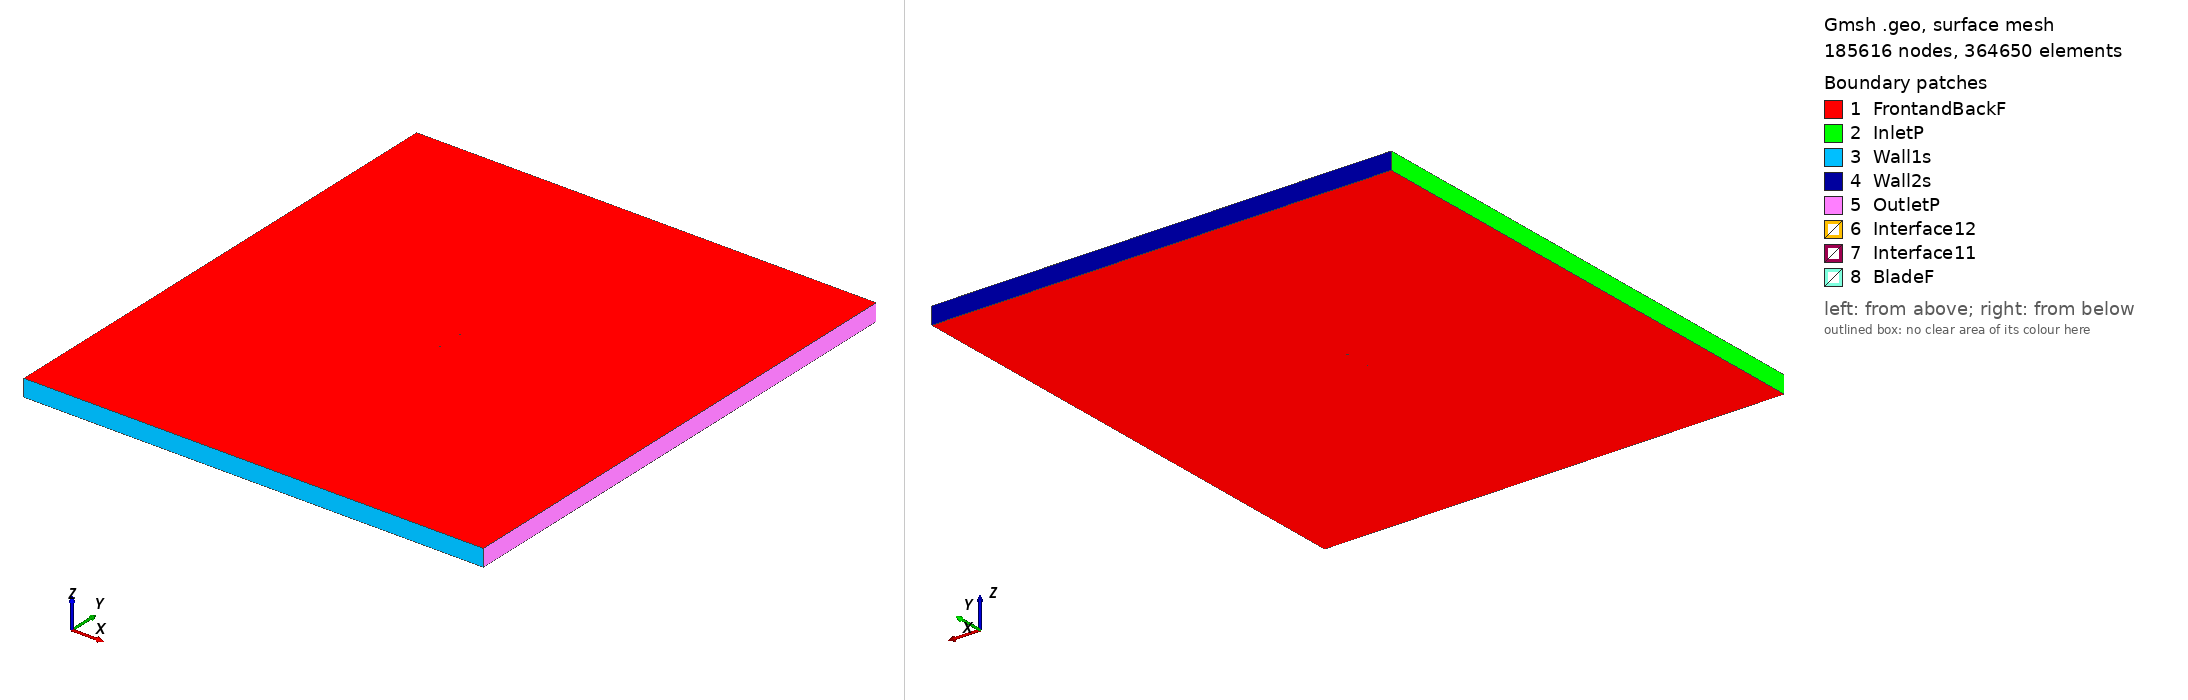

Gmsh geometry script, surface-meshed: 185616 nodes, 364650 surface elements. Boundary patches (legend numbers): 1 FrontandBackF, 2 InletP, 3 Wall1s, 4 Wall2s, 5 OutletP, 6 Interface12, 7 Interface11, 8 BladeF. Left view from above one corner, right view from below the opposite corner. Legend entries are the model's physical surfaces. The drawing asked Gmsh for element sizes between 1% and 20% of the model's largest extent; the script's own settings can give other sizes.

=== e874_tsr_3.6671_aoa_-1.8332.geo (drawn) ===
SetFactory("OpenCASCADE");

Point(1) = {0.074940, 0.746413, 0, 1.0};
Point(2) = {0.073324, 0.746532, 0, 1.0};
Point(3) = {0.071454, 0.746650, 0, 1.0};
Point(4) = {0.069381, 0.746766, 0, 1.0};
Point(5) = {0.067115, 0.746885, 0, 1.0};
Point(6) = {0.064663, 0.747007, 0, 1.0};
Point(7) = {0.062030, 0.747131, 0, 1.0};
Point(8) = {0.059229, 0.747262, 0, 1.0};
Point(9) = {0.056266, 0.747396, 0, 1.0};
Point(10) = {0.053150, 0.747537, 0, 1.0};
Point(11) = {0.049896, 0.747682, 0, 1.0};
Point(12) = {0.046508, 0.747831, 0, 1.0};
Point(13) = {0.043002, 0.747987, 0, 1.0};
Point(14) = {0.039388, 0.748146, 0, 1.0};
Point(15) = {0.035678, 0.748308, 0, 1.0};
Point(16) = {0.031884, 0.748472, 0, 1.0};
Point(17) = {0.028016, 0.748637, 0, 1.0};
Point(18) = {0.024088, 0.748802, 0, 1.0};
Point(19) = {0.020113, 0.748965, 0, 1.0};
Point(20) = {0.016103, 0.749125, 0, 1.0};
Point(21) = {0.012070, 0.749278, 0, 1.0};
Point(22) = {0.008026, 0.749424, 0, 1.0};
Point(23) = {0.003985, 0.749560, 0, 1.0};
Point(24) = {-0.000041, 0.749682, 0, 1.0};
Point(25) = {-0.004042, 0.749789, 0, 1.0};
Point(26) = {-0.008003, 0.749878, 0, 1.0};
Point(27) = {-0.011915, 0.749945, 0, 1.0};
Point(28) = {-0.015766, 0.749987, 0, 1.0};
Point(29) = {-0.019545, 0.750000, 0, 1.0};
Point(30) = {-0.023241, 0.749980, 0, 1.0};
Point(31) = {-0.026843, 0.749922, 0, 1.0};
Point(32) = {-0.030342, 0.749817, 0, 1.0};
Point(33) = {-0.033740, 0.749649, 0, 1.0};
Point(34) = {-0.037046, 0.749420, 0, 1.0};
Point(35) = {-0.040264, 0.749140, 0, 1.0};
Point(36) = {-0.043384, 0.748824, 0, 1.0};
Point(37) = {-0.046399, 0.748473, 0, 1.0};
Point(38) = {-0.049300, 0.748093, 0, 1.0};
Point(39) = {-0.052082, 0.747687, 0, 1.0};
Point(40) = {-0.054733, 0.747259, 0, 1.0};
Point(41) = {-0.057248, 0.746813, 0, 1.0};
Point(42) = {-0.059622, 0.746352, 0, 1.0};
Point(43) = {-0.061845, 0.745878, 0, 1.0};
Point(44) = {-0.063915, 0.745397, 0, 1.0};
Point(45) = {-0.065823, 0.744910, 0, 1.0};
Point(46) = {-0.067565, 0.744420, 0, 1.0};
Point(47) = {-0.069137, 0.743932, 0, 1.0};
Point(48) = {-0.070532, 0.743449, 0, 1.0};
Point(49) = {-0.071747, 0.742976, 0, 1.0};
Point(50) = {-0.072780, 0.742517, 0, 1.0};
Point(51) = {-0.073624, 0.742075, 0, 1.0};
Point(52) = {-0.074272, 0.741660, 0, 1.0};
Point(53) = {-0.074721, 0.741272, 0, 1.0};
Point(54) = {-0.074962, 0.740931, 0, 1.0};
Point(55) = {-0.074945, 0.740621, 0, 1.0};
Point(56) = {-0.074673, 0.740297, 0, 1.0};
Point(57) = {-0.074195, 0.739950, 0, 1.0};
Point(58) = {-0.073519, 0.739594, 0, 1.0};
Point(59) = {-0.072651, 0.739234, 0, 1.0};
Point(60) = {-0.071601, 0.738877, 0, 1.0};
Point(61) = {-0.070369, 0.738531, 0, 1.0};
Point(62) = {-0.068964, 0.738199, 0, 1.0};
Point(63) = {-0.067388, 0.737887, 0, 1.0};
Point(64) = {-0.065648, 0.737604, 0, 1.0};
Point(65) = {-0.063748, 0.737355, 0, 1.0};
Point(66) = {-0.061691, 0.737154, 0, 1.0};
Point(67) = {-0.059466, 0.737013, 0, 1.0};
Point(68) = {-0.057062, 0.736918, 0, 1.0};
Point(69) = {-0.054488, 0.736865, 0, 1.0};
Point(70) = {-0.051747, 0.736848, 0, 1.0};
Point(71) = {-0.048849, 0.736864, 0, 1.0};
Point(72) = {-0.045800, 0.736913, 0, 1.0};
Point(73) = {-0.042607, 0.736992, 0, 1.0};
Point(74) = {-0.039281, 0.737100, 0, 1.0};
Point(75) = {-0.035828, 0.737233, 0, 1.0};
Point(76) = {-0.032258, 0.737389, 0, 1.0};
Point(77) = {-0.028582, 0.737567, 0, 1.0};
Point(78) = {-0.024809, 0.737765, 0, 1.0};
Point(79) = {-0.020950, 0.737980, 0, 1.0};
Point(80) = {-0.017016, 0.738212, 0, 1.0};
Point(81) = {-0.013017, 0.738457, 0, 1.0};
Point(82) = {-0.008966, 0.738713, 0, 1.0};
Point(83) = {-0.004872, 0.738978, 0, 1.0};
Point(84) = {-0.000751, 0.739254, 0, 1.0};
Point(85) = {0.003387, 0.739533, 0, 1.0};
Point(86) = {0.007530, 0.739818, 0, 1.0};
Point(87) = {0.011666, 0.740107, 0, 1.0};
Point(88) = {0.015782, 0.740395, 0, 1.0};
Point(89) = {0.019867, 0.740685, 0, 1.0};
Point(90) = {0.023906, 0.740971, 0, 1.0};
Point(91) = {0.027891, 0.741257, 0, 1.0};
Point(92) = {0.032087, 0.741547, 0, 1.0};
Point(93) = {0.035642, 0.741814, 0, 1.0};
Point(94) = {0.039386, 0.742085, 0, 1.0};
Point(95) = {0.043025, 0.742348, 0, 1.0};
Point(96) = {0.046551, 0.742604, 0, 1.0};
Point(97) = {0.049952, 0.742853, 0, 1.0};
Point(98) = {0.053218, 0.743095, 0, 1.0};
Point(99) = {0.056339, 0.743328, 0, 1.0};
Point(100) = {0.059304, 0.743552, 0, 1.0};
Point(101) = {0.062105, 0.743767, 0, 1.0};
Point(102) = {0.064734, 0.743974, 0, 1.0};
Point(103) = {0.067182, 0.744174, 0, 1.0};
Point(104) = {0.069443, 0.744367, 0, 1.0};
Point(105) = {0.071507, 0.744551, 0, 1.0};
Point(106) = {0.073369, 0.744733, 0, 1.0};
Point(107) = {0.074988, 0.744906, 0, 1.0};
Point(108) = {-0.074940, -0.746413, 0, 1.0};
Point(109) = {-0.073324, -0.746532, 0, 1.0};
Point(110) = {-0.071454, -0.746650, 0, 1.0};
Point(111) = {-0.069381, -0.746766, 0, 1.0};
Point(112) = {-0.067115, -0.746885, 0, 1.0};
Point(113) = {-0.064663, -0.747007, 0, 1.0};
Point(114) = {-0.062030, -0.747131, 0, 1.0};
Point(115) = {-0.059229, -0.747262, 0, 1.0};
Point(116) = {-0.056266, -0.747396, 0, 1.0};
Point(117) = {-0.053150, -0.747537, 0, 1.0};
Point(118) = {-0.049896, -0.747682, 0, 1.0};
Point(119) = {-0.046508, -0.747831, 0, 1.0};
Point(120) = {-0.043002, -0.747987, 0, 1.0};
Point(121) = {-0.039388, -0.748146, 0, 1.0};
Point(122) = {-0.035678, -0.748308, 0, 1.0};
Point(123) = {-0.031884, -0.748472, 0, 1.0};
Point(124) = {-0.028016, -0.748637, 0, 1.0};
Point(125) = {-0.024088, -0.748802, 0, 1.0};
Point(126) = {-0.020113, -0.748965, 0, 1.0};
Point(127) = {-0.016103, -0.749125, 0, 1.0};
Point(128) = {-0.012070, -0.749278, 0, 1.0};
Point(129) = {-0.008026, -0.749424, 0, 1.0};
Point(130) = {-0.003985, -0.749560, 0, 1.0};
Point(131) = {0.000041, -0.749682, 0, 1.0};
Point(132) = {0.004042, -0.749789, 0, 1.0};
Point(133) = {0.008003, -0.749878, 0, 1.0};
Point(134) = {0.011915, -0.749945, 0, 1.0};
Point(135) = {0.015766, -0.749987, 0, 1.0};
Point(136) = {0.019545, -0.750000, 0, 1.0};
Point(137) = {0.023241, -0.749980, 0, 1.0};
Point(138) = {0.026843, -0.749922, 0, 1.0};
Point(139) = {0.030342, -0.749817, 0, 1.0};
Point(140) = {0.033740, -0.749649, 0, 1.0};
Point(141) = {0.037046, -0.749420, 0, 1.0};
Point(142) = {0.040264, -0.749140, 0, 1.0};
Point(143) = {0.043384, -0.748824, 0, 1.0};
Point(144) = {0.046399, -0.748473, 0, 1.0};
Point(145) = {0.049300, -0.748093, 0, 1.0};
Point(146) = {0.052082, -0.747687, 0, 1.0};
Point(147) = {0.054733, -0.747259, 0, 1.0};
Point(148) = {0.057248, -0.746813, 0, 1.0};
Point(149) = {0.059622, -0.746352, 0, 1.0};
Point(150) = {0.061845, -0.745878, 0, 1.0};
Point(151) = {0.063915, -0.745397, 0, 1.0};
Point(152) = {0.065823, -0.744910, 0, 1.0};
Point(153) = {0.067565, -0.744420, 0, 1.0};
Point(154) = {0.069137, -0.743932, 0, 1.0};
Point(155) = {0.070532, -0.743449, 0, 1.0};
Point(156) = {0.071747, -0.742976, 0, 1.0};
Point(157) = {0.072780, -0.742517, 0, 1.0};
Point(158) = {0.073624, -0.742075, 0, 1.0};
Point(159) = {0.074272, -0.741660, 0, 1.0};
Point(160) = {0.074721, -0.741272, 0, 1.0};
Point(161) = {0.074962, -0.740931, 0, 1.0};
Point(162) = {0.074945, -0.740621, 0, 1.0};
Point(163) = {0.074673, -0.740297, 0, 1.0};
Point(164) = {0.074195, -0.739950, 0, 1.0};
Point(165) = {0.073519, -0.739594, 0, 1.0};
Point(166) = {0.072651, -0.739234, 0, 1.0};
Point(167) = {0.071601, -0.738877, 0, 1.0};
Point(168) = {0.070369, -0.738531, 0, 1.0};
Point(169) = {0.068964, -0.738199, 0, 1.0};
Point(170) = {0.067388, -0.737887, 0, 1.0};
Point(171) = {0.065648, -0.737604, 0, 1.0};
Point(172) = {0.063748, -0.737355, 0, 1.0};
Point(173) = {0.061691, -0.737154, 0, 1.0};
Point(174) = {0.059466, -0.737013, 0, 1.0};
Point(175) = {0.057062, -0.736918, 0, 1.0};
Point(176) = {0.054488, -0.736865, 0, 1.0};
Point(177) = {0.051747, -0.736848, 0, 1.0};
Point(178) = {0.048849, -0.736864, 0, 1.0};
Point(179) = {0.045800, -0.736913, 0, 1.0};
Point(180) = {0.042607, -0.736992, 0, 1.0};
Point(181) = {0.039281, -0.737100, 0, 1.0};
Point(182) = {0.035828, -0.737233, 0, 1.0};
Point(183) = {0.032258, -0.737389, 0, 1.0};
Point(184) = {0.028582, -0.737567, 0, 1.0};
Point(185) = {0.024809, -0.737765, 0, 1.0};
Point(186) = {0.020950, -0.737980, 0, 1.0};
Point(187) = {0.017016, -0.738212, 0, 1.0};
Point(188) = {0.013017, -0.738457, 0, 1.0};
Point(189) = {0.008966, -0.738713, 0, 1.0};
Point(190) = {0.004872, -0.738978, 0, 1.0};
Point(191) = {0.000751, -0.739254, 0, 1.0};
Point(192) = {-0.003387, -0.739533, 0, 1.0};
Point(193) = {-0.007530, -0.739818, 0, 1.0};
Point(194) = {-0.011666, -0.740107, 0, 1.0};
Point(195) = {-0.015782, -0.740395, 0, 1.0};
Point(196) = {-0.019867, -0.740685, 0, 1.0};
Point(197) = {-0.023906, -0.740971, 0, 1.0};
Point(198) = {-0.027891, -0.741257, 0, 1.0};
Point(199) = {-0.032087, -0.741547, 0, 1.0};
Point(200) = {-0.035642, -0.741814, 0, 1.0};
Point(201) = {-0.039386, -0.742085, 0, 1.0};
Point(202) = {-0.043025, -0.742348, 0, 1.0};
Point(203) = {-0.046551, -0.742604, 0, 1.0};
Point(204) = {-0.049952, -0.742853, 0, 1.0};
Point(205) = {-0.053218, -0.743095, 0, 1.0};
Point(206) = {-0.056339, -0.743328, 0, 1.0};
Point(207) = {-0.059304, -0.743552, 0, 1.0};
Point(208) = {-0.062105, -0.743767, 0, 1.0};
Point(209) = {-0.064734, -0.743974, 0, 1.0};
Point(210) = {-0.067182, -0.744174, 0, 1.0};
Point(211) = {-0.069443, -0.744367, 0, 1.0};
Point(212) = {-0.071507, -0.744551, 0, 1.0};
Point(213) = {-0.073369, -0.744733, 0, 1.0};
Point(214) = {-0.074988, -0.744906, 0, 1.0};

// Lines: first blade (splines 1-4)
Spline(1) = {1:33};
Spline(2) = {33:76};
Spline(3) = {76:107};
Spline(4) = {107,1};

// Lines: second blade (splines 5-8)
Spline(5) = {108:140};
Spline(6) = {140:183};
Spline(7) = {183:214};
Spline(8) = {214,108};

// Outer domain (points 20001-4 and lines)
Point(215) = {-13.50000000, -15.00000000, 0, 1.0};
Point(216) = {-13.50000000, 15.00000000, 0, 1.0};
Point(217) = {13.50000000, 15.00000000, 0, 1.0};
Point(218) = {13.50000000, -15.00000000, 0, 1.0};
Line(11) = {215, 216};
Line(12) = {216, 217};
Line(13) = {217, 218};
Line(14) = {215, 218};

// Interface (between moving and stationary domain) (circles)
Circle(9) = {0, 0, 0, 0.80000000, 0, 2*Pi};
Circle(10) = {0, 0, 0, 0.80000000, 0, 2*Pi};

// Loops collect Lines/Splines/etc (blade1, blade2, domain, first circle)
Line Loop(1) = {1:4};
Line Loop(2) = {5:8};
Line Loop(3) = {11,12,13,-14};
Line Loop(4) = {9};

// BooleanDifference cuts out the circle/interface from the domain
Plane Surface(1) = {3};
Plane Surface(2) = {4};
BooleanDifference{ Surface{1}; Delete;}{ Surface{2}; Delete;}

// This one cuts out the blades from the inner circle/interface
Line Loop(6) = {10};
Plane Surface(5) = {6};
Plane Surface(6) = {1};
Plane Surface(7) = {2};
BooleanDifference{ Surface{5}; Delete;}{ Surface{6,7}; Delete;}

// extrude to 3rd dimension
Extrude {0, 0, 1} {Surface{1}; Surface{5}; Layers{1}; Recombine;}

// Physical Surfaces are the named boundaries (patches)
Physical Surface("Interface11") = {12};
Physical Surface("Interface12") = {10};

// sides of domain
Physical Surface("InletP") = {6};
Physical Surface("OutletP") = {9};

// top and bottom of domain
Physical Surface("Wall1s") = {7};
Physical Surface("Wall2s") = {8};

// Check FrontandBackF by ensuring there is nothing in the 3rd dimension
Physical Surface("FrontandBackF") = {1,11,5,21};
Physical Surface("BladeF") = {13:20};
Physical Volume("Turbine") = {2};
Physical Volume("Farfield") = {1};

// settings for airfoil boundary layer
Field[1] = BoundaryLayer;
Field[1].EdgesList = {1:8};
Field[1].hwall_n = 1e-3;
Field[1].thickness = 1.5e-2;
Field[1].ratio = 1.05;
Field[1].Quads = 1;
BoundaryLayer Field = 1;

// control points for mesh (blade and interface)
// floor((arc length / 1.5mm)/ 6) -> Transfinite Line
Transfinite Line {1,2,3,5,6,7} = 33 Using Progression 1;
Transfinite Line {4,8} = 2 Using Progression 1;
Transfinite Line {9, 15} = 800 Using Progression 1;

// For more information on gmsh syntax, visit http://gmsh.info/doc/texinfo/gmsh.html
